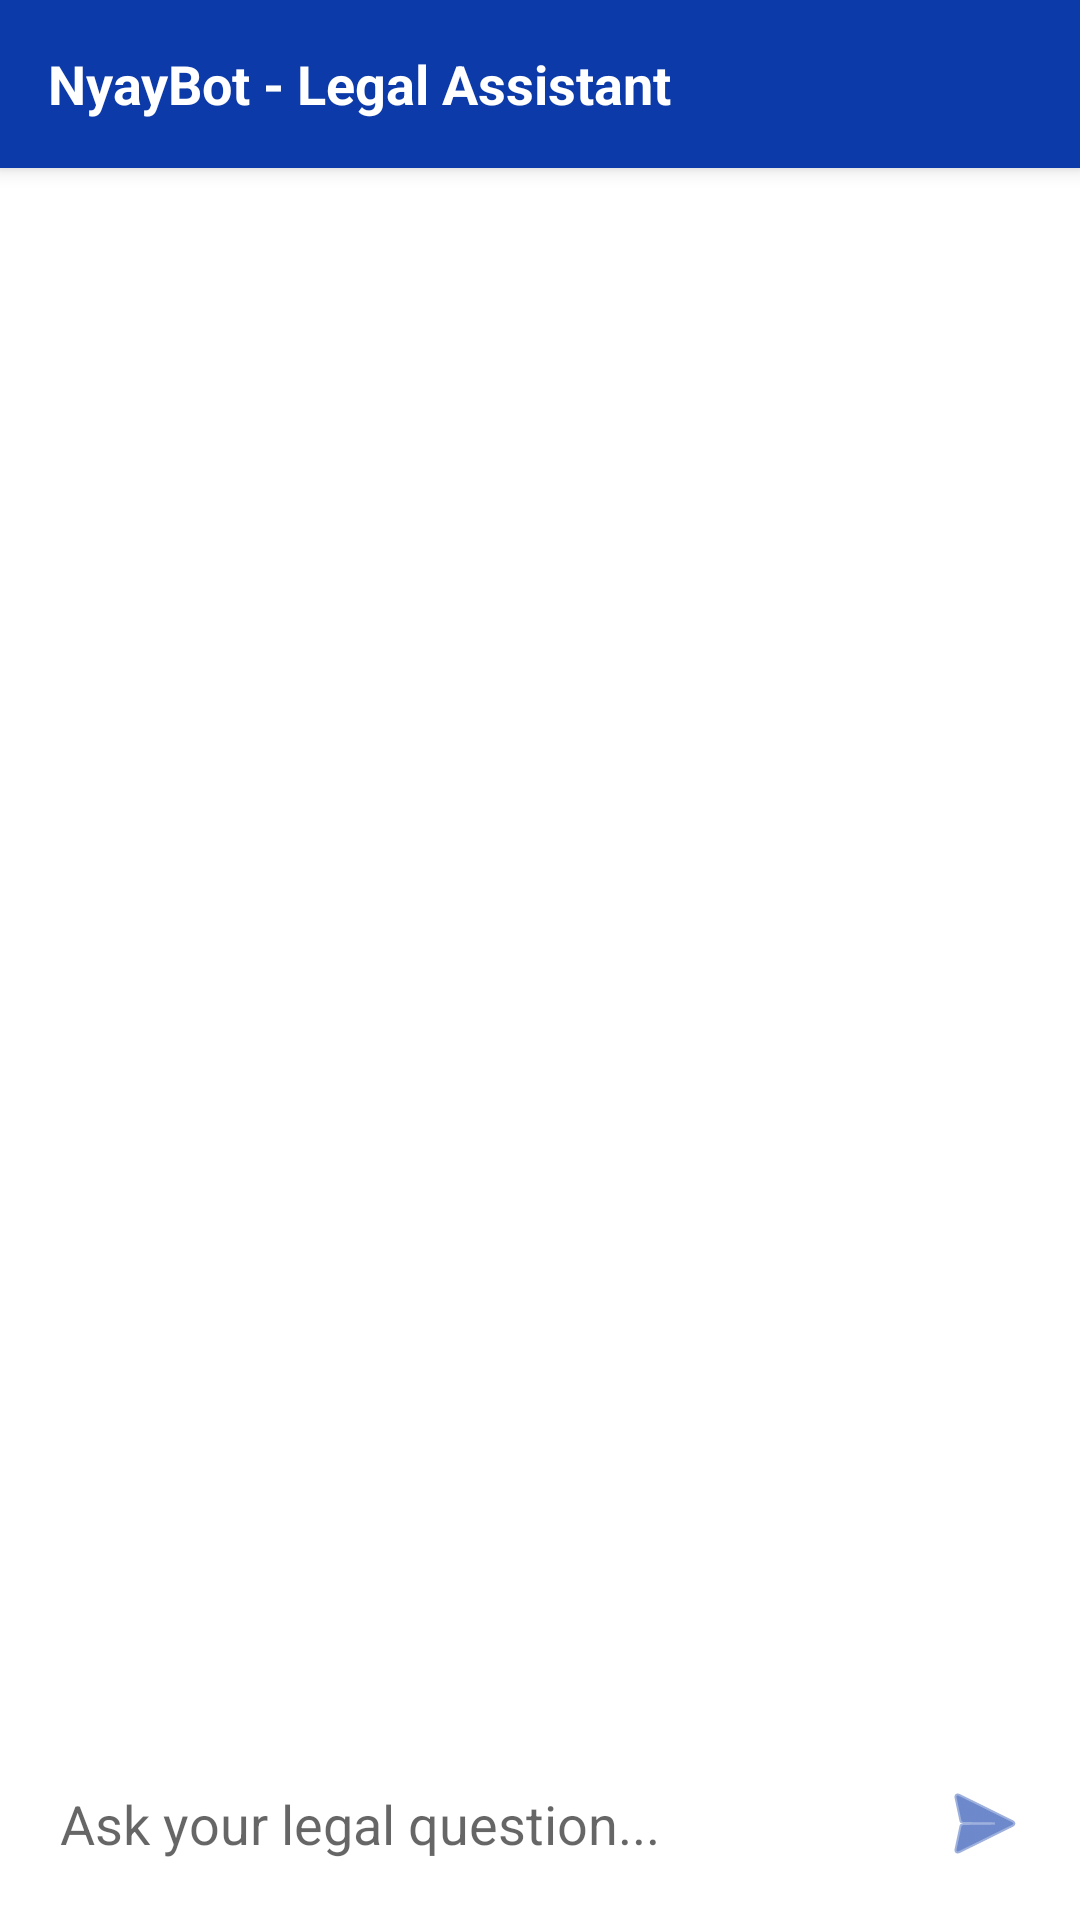

Android layout source for this screen:
<!-- AndroidManifest.xml: application theme Theme.MaterialComponents.Light.NoActionBar -->
<!-- res/layout/activity_chatbot.xml -->
<?xml version="1.0" encoding="utf-8"?>
<LinearLayout xmlns:android="http://schemas.android.com/apk/res/android"
    xmlns:app="http://schemas.android.com/apk/res-auto"
    android:layout_width="match_parent"
    android:layout_height="match_parent"
    android:orientation="vertical">

    <androidx.appcompat.widget.Toolbar
        android:id="@+id/toolbar"
        android:layout_width="match_parent"
        android:layout_height="?attr/actionBarSize"
        android:background="@color/primary"
        android:elevation="4dp">

        <TextView
            android:layout_width="wrap_content"
            android:layout_height="wrap_content"
            android:text="NyayBot - Legal Assistant"
            android:textColor="@color/background"
            android:textSize="18sp"
            android:textStyle="bold" />
    </androidx.appcompat.widget.Toolbar>

    <androidx.recyclerview.widget.RecyclerView
        android:id="@+id/chatRecyclerView"
        android:layout_width="match_parent"
        android:layout_height="0dp"
        android:layout_weight="1"
        android:padding="8dp" />

    <LinearLayout
        android:layout_width="match_parent"
        android:layout_height="wrap_content"
        android:orientation="horizontal"
        android:padding="8dp">

        <EditText
            android:id="@+id/messageInput"
            android:layout_width="0dp"
            android:layout_height="wrap_content"
            android:layout_weight="1"
            android:background="@drawable/rounded_edittext_background"
            android:hint="Ask your legal question..."
            android:padding="12dp"
            android:maxLines="4" />

        <ImageButton
            android:id="@+id/sendButton"
            android:layout_width="48dp"
            android:layout_height="48dp"
            android:layout_marginStart="8dp"
            android:background="?attr/selectableItemBackgroundBorderless"
            android:src="@android:drawable/ic_menu_send"
            android:tint="@color/primary" />
    </LinearLayout>
</LinearLayout>
<!-- resources referenced by this layout -->
<resources>
  <color name="background">#FFFFFF</color>
  <color name="primary">#0c3aa9</color>
</resources>
